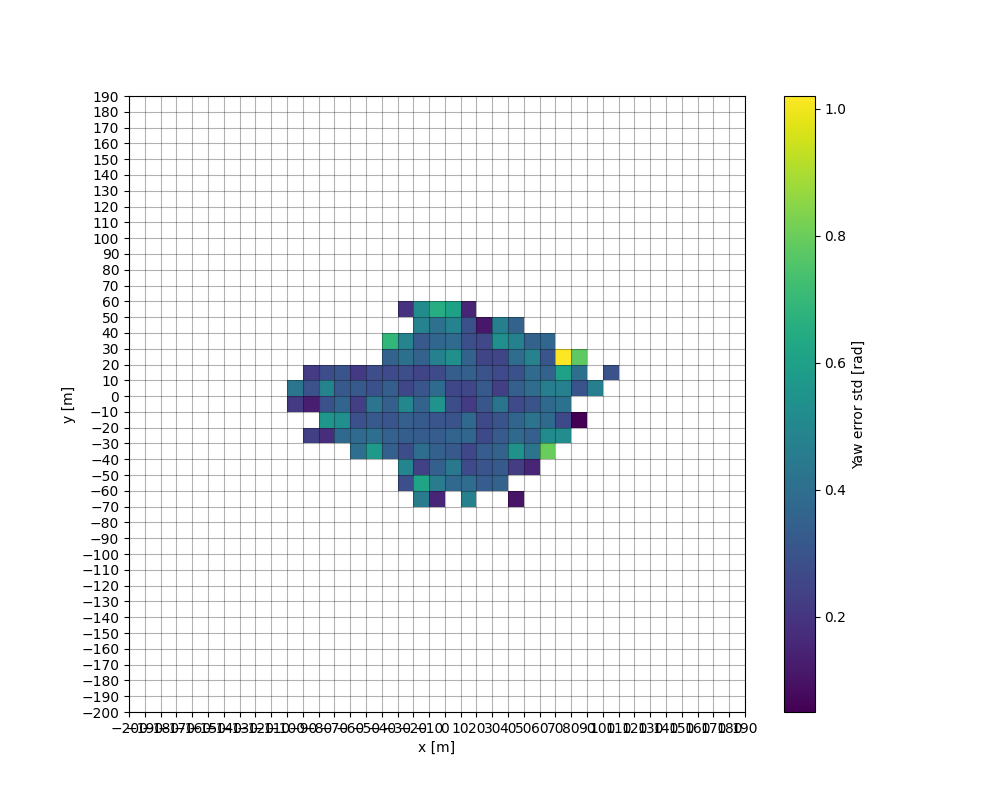

The data file committed next to this chart (first rows):
, , , , , , , , , , , , , , , , , , , , 0.21165278214449695, 0.4259269203091712, , 
, , , , , , , , , , , , , , , , , , 0.2307, , 0.1292, 0.293, 0.2171, 
, , , , , , , , , , , , , , , , , , 0.1768, 0.5607, 0.2895, 0.4842, 0.2767, 
, , , , , , , , , , , , , , , , , , 0.3782, 0.5295, 0.3574, 0.3184, 0.3007, 
, , , , , , , , , , , , , , , , , 0.3975, 0.3824, 0.286, 0.231, 0.3185, 0.2123, 
, , , , , , , , , , , , , , , , , 0.573, 0.3965, 0.3167, 0.4278, 0.2891, 0.2787, 
, , , , , , , , , , , , , , , , , 0.3425, 0.3453, 0.3065, 0.338, 0.3368, 0.2676, 0.353
, , , , , , , , , , , , , , , 0.2832, 0.4898, 0.2744, 0.3344, 0.3389, 0.4978, 0.256, 0.279, 0.4052
, , , , , , , , , , , , , , 0.4521, 0.6176, 0.2384, 0.3921, 0.3273, 0.3204, 0.3554, 0.3042, 0.2463, 0.3532
, , , , , , , , , , , , , , 0.1529, 0.45, 0.3426, 0.3436, 0.3326, 0.3026, 0.5465, 0.3839, 0.2687, 0.4713
, , , , , , , , , , , , , , , 0.3729, 0.4387, 0.318, 0.3574, 0.2996, 0.2742, 0.2568, 0.3347, 0.5312
, , , , , , , , , , , , , , 0.4688, 0.3872, 0.2687, 0.2557, 0.3656, 0.3776, 0.2195, 0.2573, 0.3441, 0.3536
, , , , , , , , , , , , , , , 0.333, 0.3007, 0.3327, 0.2631, 0.2653, 0.3081, 0.3198, 0.2983, 0.2473
, , , , , , , , , , , , , , , 0.3519, 0.32, 0.35, 0.3256, 0.2982, 0.4215, 0.2307, 0.2664, 0.2468
, , , , , , , , , , , , , , 0.1014, , 0.2236, 0.5385, 0.3775, 0.3606, 0.266, 0.338, 0.2896, 0.3894
, , , , , , , , , , , , , , , , 0.1526, 0.4186, 0.34, 0.4188, 0.296, 0.39, 0.3824, 0.4815
, , , , , , , , , , , , , , , , , 0.7991, 0.5149, 0.3781, 0.3766, 0.4605, 0.3505, 0.3101
, , , , , , , , , , , , , , , , , , 0.5269, 0.2644, 0.4157, 0.469, 0.6011, 1.02
, , , , , , , , , , , , , , , , , , , 0.04967, , 0.2988, 0.4054, 0.7806
, , , , , , , , , , , , , , , , , , , , , 0.4594, , 
, , , , , , , , , , , , , , , , , , , , , , 0.2954, 
